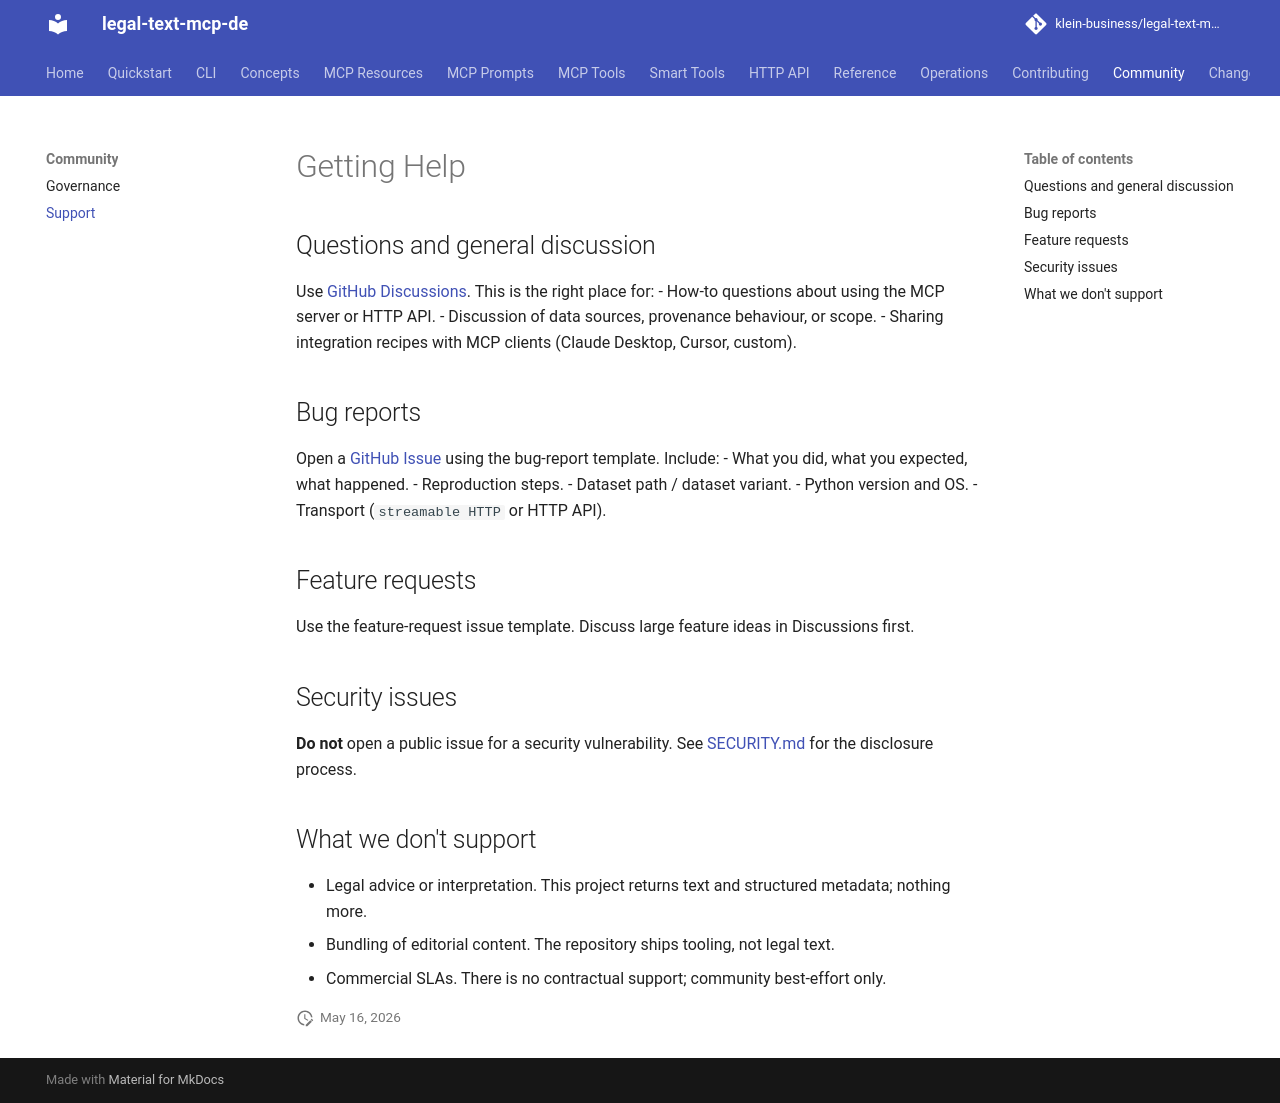

repository: klein-business/legal-text-mcp-de · page: dev/community/support/index.html · generator: mkdocs

# Getting Help

## Questions and general discussion

Use [GitHub Discussions](https://github.com/klein-business/legal-text-mcp-de/discussions).
This is the right place for:
- How-to questions about using the MCP server or HTTP API.
- Discussion of data sources, provenance behaviour, or scope.
- Sharing integration recipes with MCP clients (Claude Desktop,
  Cursor, custom).

## Bug reports

Open a [GitHub Issue](https://github.com/klein-business/legal-text-mcp-de/issues/new/choose)
using the bug-report template. Include:
- What you did, what you expected, what happened.
- Reproduction steps.
- Dataset path / dataset variant.
- Python version and OS.
- Transport (`streamable HTTP` or HTTP API).

## Feature requests

Use the feature-request issue template. Discuss large feature ideas
in Discussions first.

## Security issues

**Do not** open a public issue for a security vulnerability. See
[SECURITY.md](SECURITY.md) for the disclosure process.

## What we don't support

- Legal advice or interpretation. This project returns text and
  structured metadata; nothing more.
- Bundling of editorial content. The repository ships tooling, not
  legal text.
- Commercial SLAs. There is no contractual support; community
  best-effort only.
